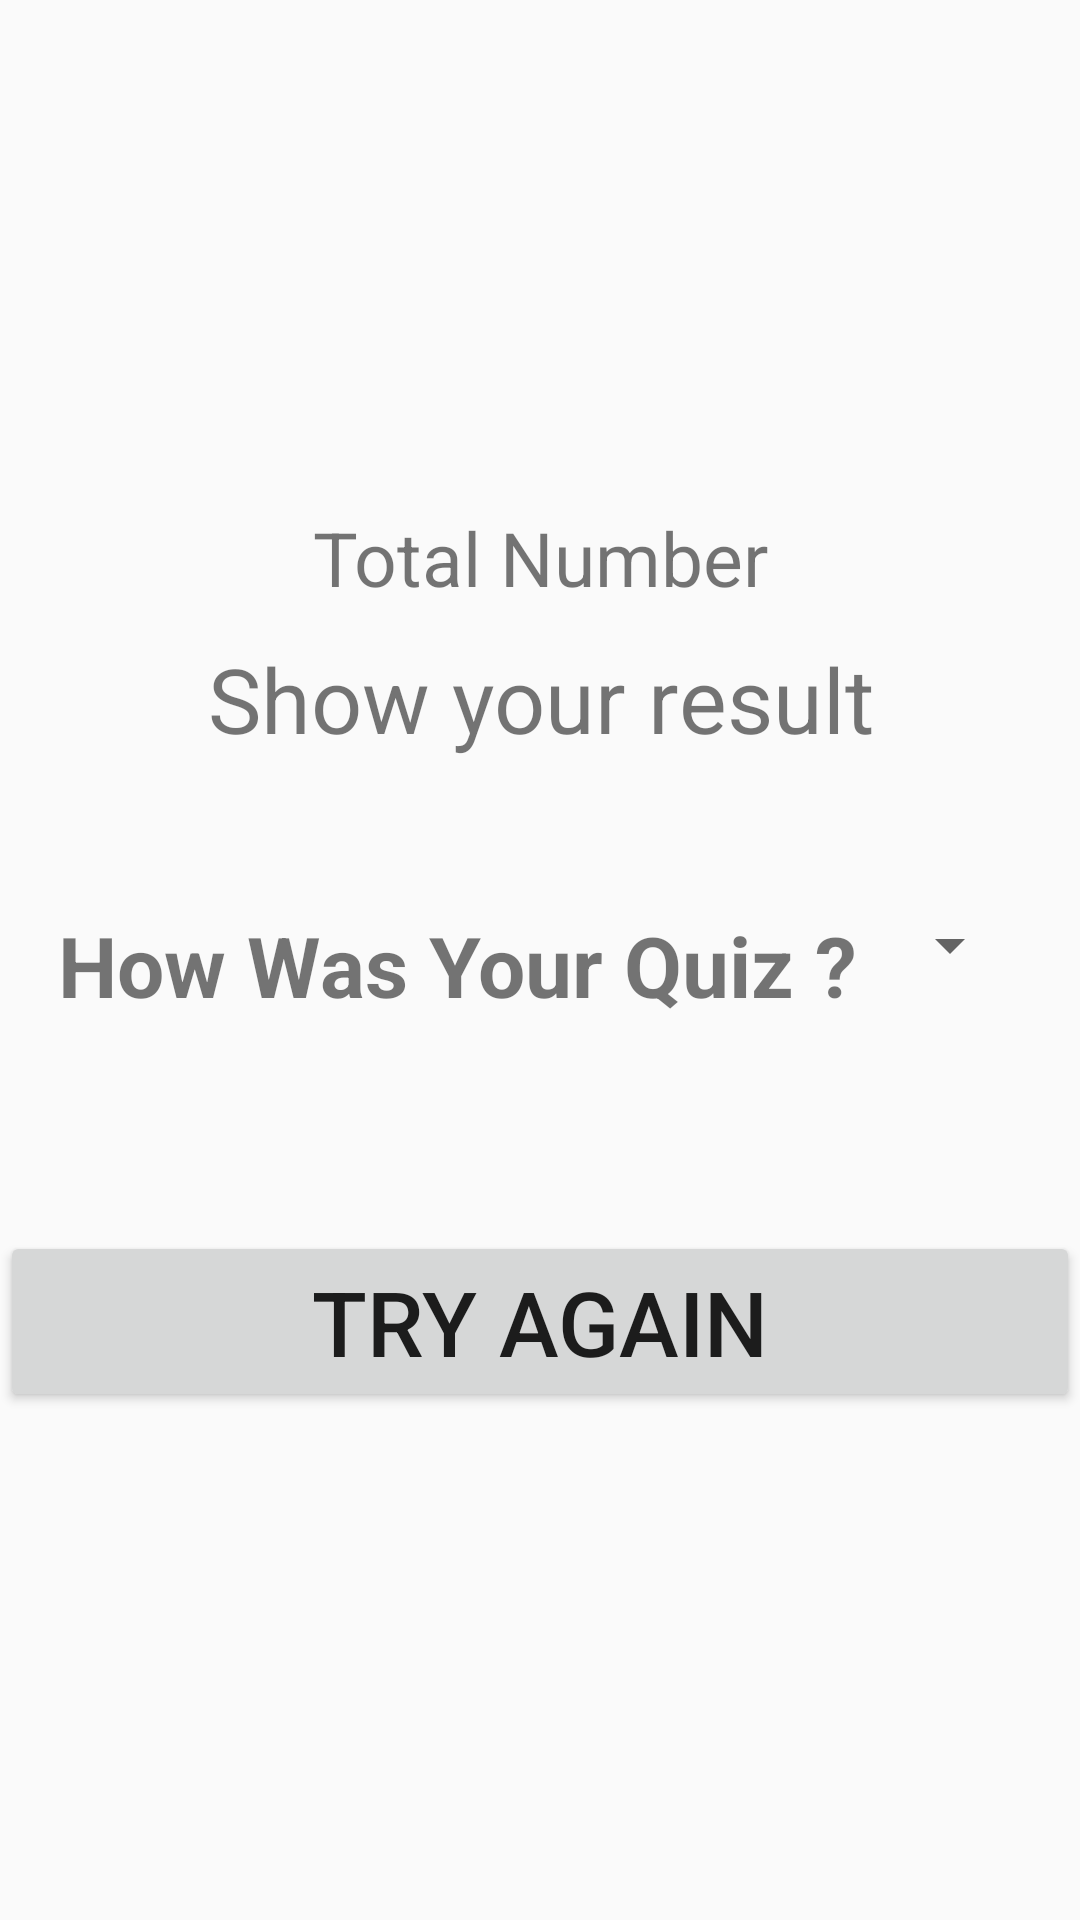

Write the Android layout XML for this screen, with the resource values it uses.
<!-- AndroidManifest.xml: application theme Theme.Final_Project -->
<!-- res/layout/activity_quiz3.xml -->
<?xml version="1.0" encoding="utf-8"?>
<LinearLayout xmlns:android="http://schemas.android.com/apk/res/android"
    xmlns:app="http://schemas.android.com/apk/res-auto"
    xmlns:tools="http://schemas.android.com/tools"
    android:layout_width="match_parent"
    android:layout_height="match_parent"
    android:orientation="vertical"
    android:gravity="center"
    tools:context=".QuizActivity3">

    <TextView
        android:layout_width="match_parent"
        android:layout_height="wrap_content"
        android:gravity="center"
        android:text="Total Number"
        android:textSize="25sp"
        android:id="@+id/showText"
        android:layout_marginBottom="10dp"
        />

    <TextView
        android:id="@+id/outputTextviewID"
        android:layout_width="match_parent"
        android:layout_height="wrap_content"
        android:gravity="center"
        android:text="Show your result"
        android:textSize="30sp" />


    <LinearLayout
        android:layout_width="wrap_content"
        android:layout_height="wrap_content"
        android:layout_marginTop="50dp"
        android:orientation="horizontal">

        <TextView
            android:layout_width="wrap_content"
            android:layout_height="wrap_content"
            android:text="How Was Your Quiz ? "
            android:textStyle="bold"
            android:textSize="28dp"
            />
        <Spinner
            android:layout_width="wrap_content"
            android:layout_height="wrap_content"
            android:id="@+id/spinnerID"
            />


    </LinearLayout>
    <Button
        android:id="@+id/nextBtnD"
        android:layout_width="match_parent"
        android:layout_height="wrap_content"
        android:layout_marginTop="70dp"
        android:onClick="tryAgainFunction"
        android:text="Try Again"
        android:textSize="30sp" />



</LinearLayout>
<!-- resources referenced by this layout -->
<resources>
  <style name="Theme.Final_Project" parent="Theme.AppCompat.Light">
          
          <item name="colorPrimary">@color/purple_500</item>
          <item name="colorPrimaryVariant">@color/purple_700</item>
          <item name="colorOnPrimary">@color/white</item>
          
          <item name="colorSecondary">@color/teal_200</item>
          <item name="colorSecondaryVariant">@color/teal_700</item>
          <item name="colorOnSecondary">@color/black</item>
          
          <item name="android:statusBarColor" tools:targetApi="l">?attr/colorPrimaryVariant</item>
          
      </style>
  <!-- not gathered from this repository: default colours our renderer supplied (Android Studio template values) -->
  <color name="purple_500">#FF6200EE</color>
  <color name="purple_700">#FF3700B3</color>
  <color name="teal_200">#FF03DAC5</color>
  <color name="teal_700">#FF018786</color>
  <color name="black">#FF000000</color>
  <color name="white">#FFFFFFFF</color>
</resources>
